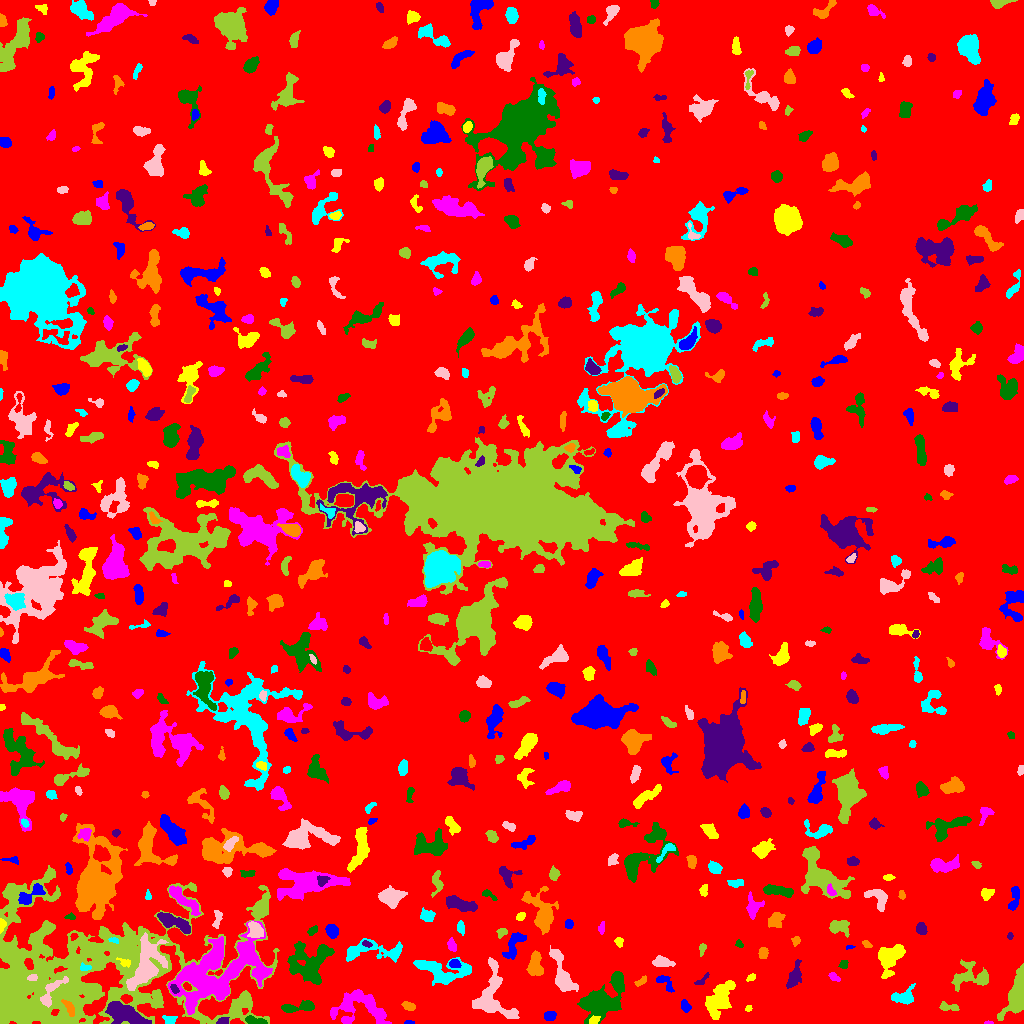

The table this chart was drawn from, first rows:
ID, X, Y, A, B, theta, total_flux, mu_max, mu_median, mu_mean, R_fwhm, R_e, R10, R90, x_start, x_end, y_start, y_end, area, greylevel
0, 502.8, 502.8, 300.3, 290.4, -0.8037, 3173543, 17.0, 3.0, 3.766, 110.3, 260.2, 101.6, 408.1, 0, 1023, 0, 1023, 842617, 3.766
1, 409, 0.871, 2.2, 0.8822, 0.01392, 93.0, 7.0, 2.0, 2.447, 1.871, 1.693, 0.5642, 2.706, 404, 414, 0, 3, 38, 11.45
2, 594.2, 3.402, 2.675, 1.908, 0.4859, 301.0, 6.0, 4.0, 3.763, 4.37, 2.932, 1.262, 4.442, 589, 600, 0, 8, 80, 16.76
3, 988.4, 0.6429, 2.319, 0.7177, -0.006294, 42.0, 3.0, 1.0, 1.448, 2.111, 1.596, 0.5642, 2.523, 984, 993, 0, 3, 29, 12.45
4, 255.3, 2.73, 5.771, 1.687, -0.1735, 370.0, 5.0, 3.0, 2.643, 4.787, 3.785, 1.493, 5.781, 245, 267, 0, 8, 140, 13.64
5, 223.2, 1.82, 2.327, 1.533, 0.08442, 206.0, 8.0, 2.0, 2.608, 2.877, 2.257, 0.7979, 3.656, 216, 229, 0, 6, 79, 14.61
6, 69.09, 16.05, 4.626, 1.749, -1.03, 358.0, 6.0, 3.0, 2.692, 4.951, 3.478, 1.262, 5.293, 61, 74, 7, 24, 133, 23.69
7, 170.3, 3.732, 3.284, 2.021, 0.02271, 183.0, 4.0, 2.0, 1.777, 4.222, 3.09, 1.128, 4.951, 162, 177, 0, 8, 103, 11.78
8, 491.9, 26.15, 14.58, 9.523, -1.422, 4567, 12.0, 5.0, 5.091, 10.73, 9.39, 3.7, 14.74, 472, 519, 5, 66, 897, 12.09
9, 83.15, 51.96, 71.08, 34.93, 0.05219, 98000, 21.0, 6.0, 7.127, 24.97, 37.91, 13.83, 59.49, 0, 279, 0, 158, 13750, 12.13
10, 854, 16.02, 2.914, 1.509, -1.083, 188.0, 6.0, 3.0, 2.575, 3.523, 2.646, 0.9772, 4.029, 849, 858, 10, 21, 73, 10.58
11, 549.2, 7.423, 3.056, 2.15, 0.07841, 421.0, 7.0, 4.0, 3.759, 4.37, 3.29, 1.382, 5.046, 544, 556, 3, 12, 112, 11.76
12, 748.7, 15.17, 1.709, 1.37, 0.7443, 138.0, 7.0, 4.0, 3.286, 2.646, 1.954, 0.7979, 2.985, 745, 752, 12, 18, 42, 12.29
13, 346.8, 17.97, 1.789, 1.731, -0.897, 202.0, 8.0, 4.0, 4.04, 3.09, 2.185, 0.7979, 3.338, 343, 350, 15, 22, 50, 17.04
14, 297.3, 16.08, 9.698, 2.256, 0.1307, 1010, 12.0, 4.0, 3.855, 4.514, 4.853, 1.693, 7.674, 281, 314, 11, 23, 262, 12.85
15, 124.4, 9.56, 10.63, 3.868, -0.3732, 4225, 16.0, 7.0, 6.738, 9.184, 7.818, 3.038, 11.93, 105, 151, 0, 22, 627, 18.74
16, 409.4, 17.1, 2.992, 1.809, -0.3514, 372.0, 9.0, 3.0, 3.543, 3.29, 2.877, 1.128, 4.754, 401, 415, 13, 22, 105, 12.54
17, 903.5, 26.52, 6.133, 3.678, 0.1716, 753.0, 7.0, 3.0, 2.831, 5.352, 5.078, 1.954, 7.919, 891, 915, 19, 40, 266, 10.83
18, 50.69, 31.26, 9.797, 3.353, 0.9432, 1039, 8.0, 3.0, 3.684, 6.555, 5.14, 2.111, 8.156, 40, 68, 16, 47, 282, 21.68
19, 948.2, 16.35, 5.309, 1.831, -0.09745, 410.0, 8.0, 3.0, 3.13, 3.949, 3.478, 1.262, 5.528, 939, 959, 13, 22, 131, 12.13
20, 990.3, 27.67, 2.148, 1.53, 1.499, 111.0, 3.0, 2.0, 2.265, 3.523, 2.394, 0.9772, 3.432, 988, 994, 23, 31, 49, 10.27
21, 685.3, 17.27, 3.015, 2.119, -1.134, 503.0, 10.0, 4.0, 4.745, 4.029, 3.241, 1.262, 5.046, 681, 691, 11, 24, 106, 11.75
22, 719.4, 23.1, 10.57, 4.772, 1.106, 3037, 12.0, 4.0, 4.616, 8.311, 8.098, 3.038, 12.58, 705, 735, 4, 43, 658, 11.62
23, 361, 16.36, 14.38, 9.156, -0.1223, 4062, 11.0, 4.0, 4.768, 9.525, 9.115, 3.568, 14.47, 330, 391, 0, 34, 852, 11.77
24, 617.7, 40.03, 4.371, 2.256, -1.402, 662.0, 9.0, 4.0, 4.112, 4.652, 3.949, 1.493, 6.129, 613, 623, 32, 50, 161, 14.11
25, 174.1, 34.48, 2.389, 1.406, -1.104, 202.0, 7.0, 3.0, 3.015, 2.821, 2.257, 0.7979, 3.613, 170, 179, 30, 39, 67, 21.01
26, 641.9, 42.74, 3.171, 1.602, 0.6508, 258.0, 8.0, 3.0, 3.146, 3.192, 2.585, 0.9772, 4.222, 634, 646, 37, 48, 82, 11.15
27, 441.2, 53.39, 16.08, 5.803, -0.1576, 3525, 13.0, 4.0, 4.764, 7.527, 8.406, 3.192, 13.24, 413, 471, 38, 66, 740, 11.76
28, 32.23, 45.94, 2.296, 1.548, 0.1931, 180.0, 7.0, 3.0, 2.812, 2.764, 2.394, 0.7979, 3.742, 27, 37, 43, 49, 64, 23.81
29, 1018, 28.99, 9.934, 3.975, 1.347, 8950, 45.0, 9.0, 13.73, 7.136, 6.507, 2.585, 11.21, 997, 1023, 3, 60, 652, 20.73
30, 369.1, 49.89, 3.015, 2.072, 0.7888, 418.0, 9.0, 4.0, 4.495, 3.478, 3.038, 1.128, 4.82, 363, 376, 44, 55, 93, 11.49
31, 665, 40.93, 6.085, 2.544, -0.7888, 598.0, 7.0, 4.0, 3.761, 5.171, 4.107, 1.596, 6.283, 656, 674, 31, 48, 159, 10.76
32, 751.3, 45.98, 2.402, 1.478, 0.5619, 198.0, 7.0, 3.0, 3.246, 2.985, 2.326, 0.7979, 3.742, 746, 755, 42, 50, 61, 11.25
33, 833.5, 46.6, 3.054, 1.577, -0.5966, 168.0, 6.0, 2.0, 2.074, 3.09, 2.706, 0.9772, 4.184, 828, 840, 42, 51, 81, 11.07
34, 598.8, 20.94, 10.7, 7.482, 0.4551, 4773, 13.0, 5.0, 5.078, 9.356, 9.271, 3.613, 14.87, 577, 624, 0, 52, 940, 12.08
35, 701.2, 42.51, 4.455, 1.606, 0.659, 149.0, 4.0, 1.0, 1.774, 3.478, 2.585, 0.9772, 4.514, 694, 709, 39, 51, 84, 10.77
36, 534.9, 58.82, 6.762, 3.182, 1.499, 1531, 15.0, 5.0, 5.155, 4.583, 5.109, 1.954, 8.195, 526, 543, 48, 73, 297, 13.15
37, 85.57, 55.7, 2.653, 1.58, -0.09624, 176.0, 7.0, 2.0, 2.444, 2.459, 2.326, 0.7979, 4.068, 80, 91, 53, 61, 72, 20.44
38, 145.8, 58.53, 13.98, 6.587, 1.201, 4850, 14.0, 4.0, 4.874, 8.667, 9.491, 3.568, 15.41, 126, 168, 33, 91, 995, 16.87
39, 973.4, 46.65, 10.57, 5.705, -0.02204, 1448, 12.0, 2.0, 2.812, 4.26, 5.997, 2.034, 10.54, 951, 988, 32, 64, 515, 10.81
40, 781.1, 59.6, 2.054, 1.781, 1.335, 153.0, 5.0, 3.0, 2.593, 3.192, 2.523, 0.9772, 3.742, 777, 785, 55, 64, 59, 12.59
41, 454.1, 60.02, 2.639, 2.035, -0.08636, 410.0, 9.0, 4.0, 4.409, 3.613, 2.877, 1.128, 4.618, 449, 461, 56, 64, 93, 15.41
42, 125, 60.98, 3.508, 1.864, -0.3592, 184.0, 5.0, 2.0, 2.14, 3.09, 2.877, 1.128, 4.478, 116, 130, 56, 66, 86, 17.14
43, 217.4, 50.22, 26.2, 13.2, 0.481, 18089, 17.0, 6.0, 6.089, 14.08, 17, 6.308, 26.88, 167, 272, 9, 103, 2971, 15.09
44, 844, 59.25, 2.403, 2.003, 1.274, 195.0, 4.0, 3.0, 2.708, 4.37, 2.764, 1.128, 4.146, 838, 848, 55, 63, 72, 11.71
45, 794.8, 47.56, 6.56, 2.774, 1.236, 1048, 9.0, 3.0, 4.0, 5.642, 5.078, 1.954, 8.019, 786, 801, 35, 64, 262, 11.0
46, 763.1, 71.17, 2.82, 2.105, 1.492, 335.0, 8.0, 3.0, 3.221, 3.656, 3.038, 1.128, 4.82, 758, 768, 65, 76, 104, 11.22
47, 395.4, 71.07, 2.922, 1.84, 0.7626, 263.0, 6.0, 3.0, 3.288, 4.222, 2.932, 1.128, 4.478, 390, 400, 66, 77, 80, 13.29
48, 661.3, 61.43, 4.804, 2.356, -0.1432, 1152, 14.0, 5.5, 6.063, 4.951, 4.068, 1.596, 6.58, 652, 675, 57, 68, 190, 13.06
49, 8.535, 68.54, 2.153, 1.895, 1.392, 198.0, 5.0, 3.0, 2.712, 3.432, 2.585, 0.9772, 4.029, 5, 13, 64, 73, 73, 19.71
50, 633.3, 69.15, 3.217, 1.85, 1.197, 194.0, 5.0, 2.0, 2.205, 3.141, 2.877, 1.128, 4.583, 628, 639, 63, 76, 88, 11.2
51, 849.3, 76.44, 2.159, 0.8722, 0.1401, 61.0, 4.0, 2.0, 1.794, 2.394, 1.596, 0.5642, 2.646, 846, 855, 74, 78, 34, 11.79
52, 891.1, 67.4, 7.889, 4.973, 0.9209, 2073, 12.0, 3.0, 3.839, 6.155, 6.457, 2.459, 10.79, 878, 905, 45, 79, 540, 11.84
53, 217.4, 70.27, 3.383, 1.95, 1.44, 561.0, 11.0, 4.0, 5.1, 3.656, 3.192, 1.262, 5.171, 212, 222, 62, 79, 110, 22.1
54, 309.9, 60.72, 10.81, 10.09, 0.9543, 5026, 12.0, 5.0, 4.976, 11.24, 10.01, 3.989, 15.64, 287, 334, 39, 82, 1010, 11.98
55, 366.6, 79.66, 2.424, 1.177, -0.39, 125.0, 6.0, 2.0, 2.155, 2.821, 2.111, 0.7979, 3.29, 362, 372, 76, 83, 58, 16.16
56, 866.5, 79.45, 2.701, 1.586, -0.591, 200.0, 6.0, 3.0, 3.226, 3.827, 2.646, 0.9772, 3.868, 862, 872, 76, 83, 62, 12.23
57, 365.6, 72.65, 15.7, 4.959, 0.04453, 2152, 13.0, 4.0, 4.304, 4.754, 6.794, 2.394, 11.13, 346, 402, 61, 85, 500, 11.3
58, 562.2, 48.62, 12.41, 3.993, -1.24, 1742, 10.0, 3.0, 3.324, 6.699, 6.699, 2.523, 10.69, 549, 578, 32, 78, 524, 11.32
59, 702.3, 74.85, 2.946, 1.573, 1.323, 279.0, 9.0, 3.0, 3.822, 2.646, 2.585, 0.9772, 4.222, 699, 706, 67, 80, 73, 11.82
... 590 more rows
